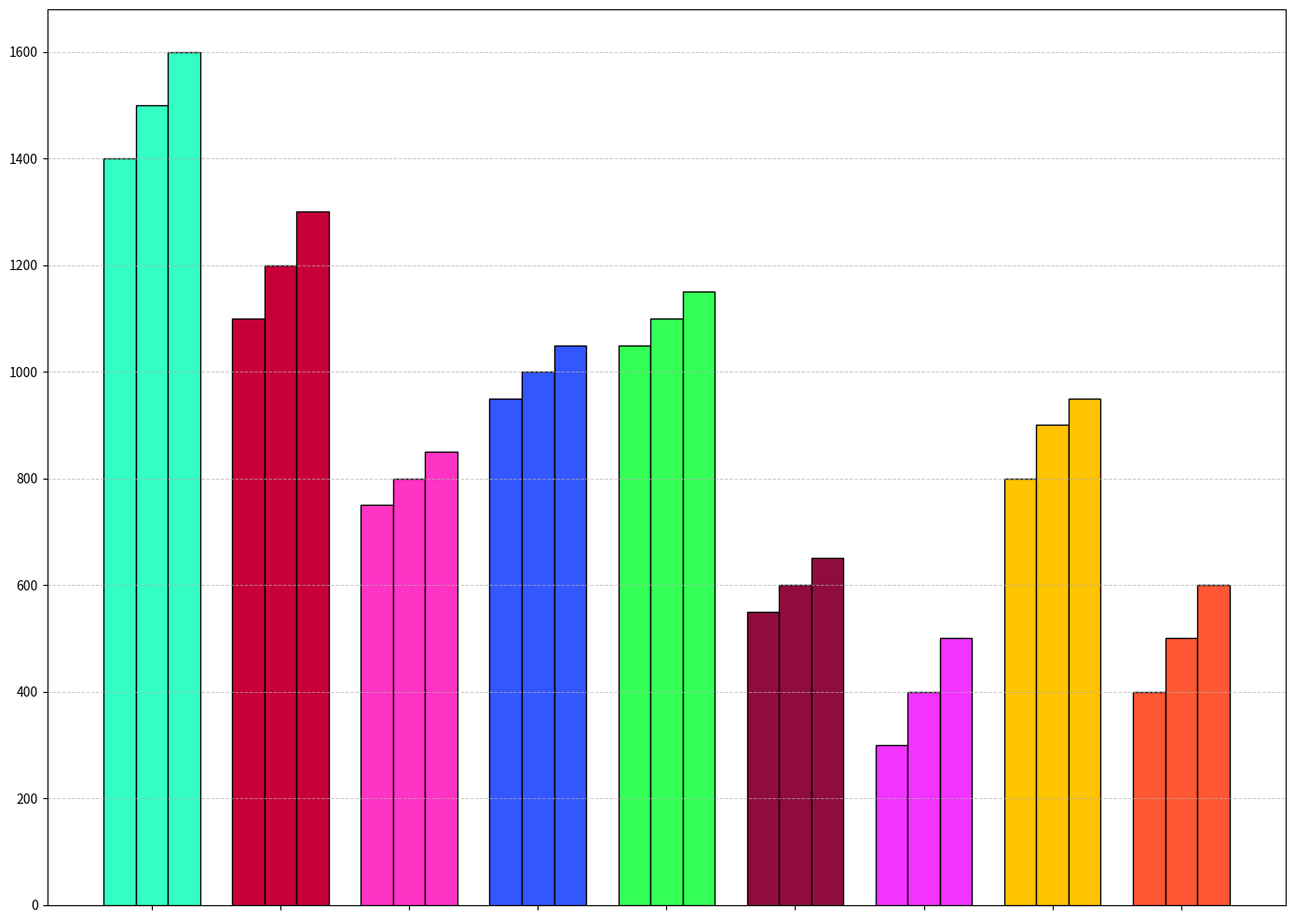

Write Python code to recreate this figure.
import matplotlib.pyplot as plt
import numpy as np

years = [2021, 2022, 2023]
genres = [
    'Fiction', 'Non-Fiction', 'Fantasy', 'Science Fiction', 
    'Mystery', 'Historical', 'Biography', 'Romance', 'Horror'
]
sales_data = {
    2021: [1400, 1100, 750, 950, 1050, 550, 300, 800, 400],
    2022: [1500, 1200, 800, 1000, 1100, 600, 400, 900, 500],
    2023: [1600, 1300, 850, 1050, 1150, 650, 500, 950, 600]
}

# Shuffled colors for each genre
colors = ['#33FFC4', '#C70039', '#FF33C4', '#3357FF', '#33FF57', '#900C3F', '#F333FF', '#FFC300', '#FF5733']
fig, ax = plt.subplots(figsize=(14, 10))
width = 0.25
x = np.arange(len(genres))

for i, year in enumerate(years):
    sales = sales_data[year]
    ax.bar(x + i*width, sales, width=width, color=colors, edgecolor='black')

ax.set_xticks(x + width)
ax.set_xticklabels([])

ax.yaxis.grid(True, linestyle='--', linewidth=0.7, alpha=0.7)
plt.tight_layout()
plt.show()
